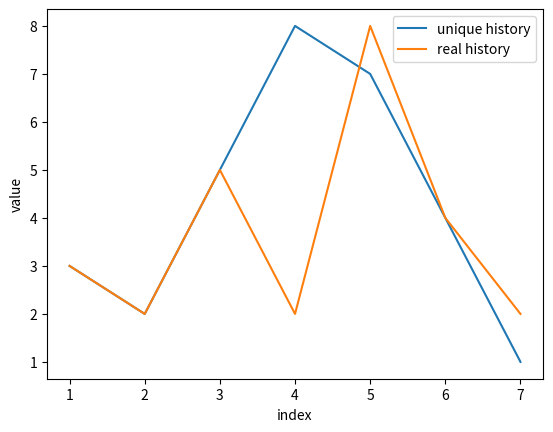

Write Python code to recreate this figure.
# from msilib import init_database
import matplotlib.pyplot as plt
from random import randint
from random import seed


seed(1)

#history
history = {
    "indices": [],
    "vals": []
}

real_history = {
    "indices": [],
    "vals": []
}

double_counter = 0
random_max = 8
# seed random number generator


def genRandom():
    return randint(1, random_max)

def checkHistory(num):  
    if len(history["vals"]) > 10:
        history["indices"].pop(0)
        history["vals"].pop(0)

    if num in history["vals"]:
        return False
    
    return True

# generate some integers
for index in range(1, random_max):

    value = genRandom()
    real_history["indices"].append(index)
    real_history["vals"].append(value)

    while True:
        if checkHistory(value) is False:
            double_counter = double_counter + 1
            print(value, "in list > gen new")
            value = genRandom()

        if checkHistory(value) is True:
            print("new value > ",value)
            break

    history["indices"].append(index)
    history["vals"].append(value)

print("\nMain loop finished\n------------------\n")



print("\nUnique history")
for h, i in enumerate(history["vals"]):
    print("index", history["indices"][h], "\tval", history["vals"][h])

print("\n> count: ",len(history["vals"]))
print("------------------\n")

print("\nReal history")
for h, i in enumerate(real_history["vals"]):
    print("index", real_history["indices"][h], "\tval", real_history["vals"][h])

print("\n> double_counter:",double_counter)
print("------------------\n")

plt.plot(history["indices"], history["vals"], label="unique history")
plt.plot(real_history["indices"], real_history["vals"], label="real history")

plt.xlabel('index')
plt.ylabel('value')
plt.legend()
plt.show()
